Run: headless pygame with SDL's dummy video driver; simulated clock (each Clock.tick advances the game by its frame time, no real sleeping); random seed 0; keys injected as events and as key.get_pressed() state; no mouse input.
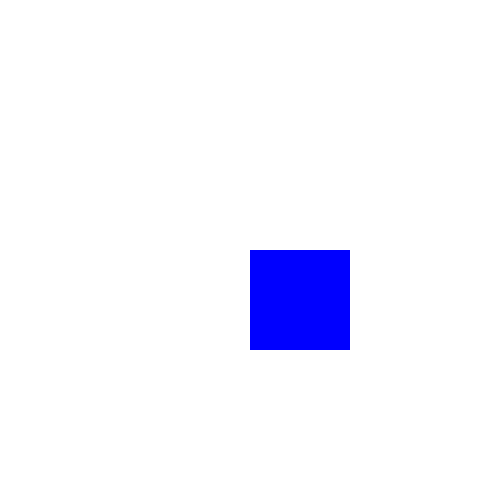
Frame 1 of 4 · flips 1–60 · no input
Frame 2 of 4 · flips 61–180 · tapped SPACE, RETURN · held RIGHT (→), D · screen unchanged from frame 1, image omitted
Frame 3 of 4 · flips 181–300 · held DOWN (↓), S · screen unchanged from frame 2, image omitted
Frame 4 of 4 · flips 301–420 · held LEFT (←), A, UP (↑), W · screen unchanged from frame 3, image omitted

The pygame program that drew these frames:

import pygame
pygame.init()

screen = pygame.display.set_mode([500, 500])

running = True

# posicion inicial

objeto_1 = {"y": 250, "x": 250}
while running:

    for event in pygame.event.get():
        if event.type == pygame.QUIT:
            running = False

    screen.fill((255, 255, 255))

    pygame.draw.rect(screen, (0, 0, 255), (250, 250,100,100))

    pygame.display.flip()
pygame.quit()  # Fin
